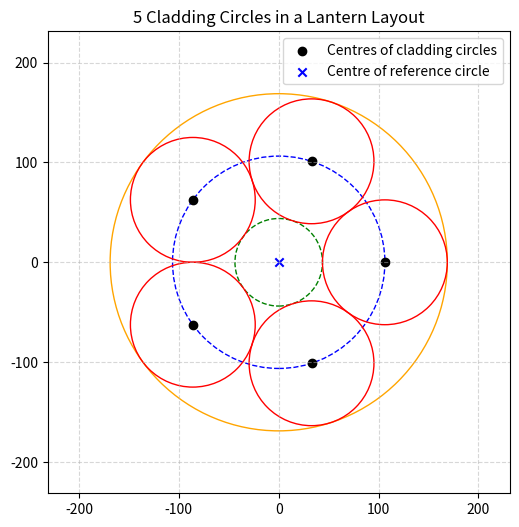
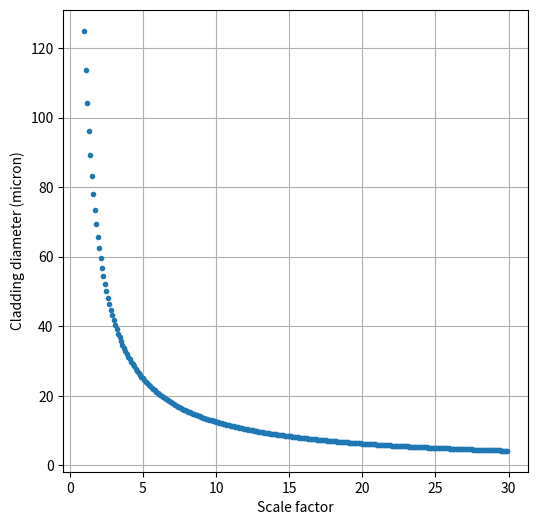

These charts were generated, in order, by the following Python code:
import numpy as np
import matplotlib.pyplot as plt


def lantern_layout(cladding_dia, n):
    """
    Computes the positions of 5 circles arranged in a circular fashion
    around a larger reference circle.

    Parameters:
        cladding_dia (float): Diameter of the smaller circles (cladding diameter).

    Returns:
        tuple: (R, centres_x, centres_y) where:
            R (float): Radius of the reference circle.
            centres_x (ndarray): x-coordinates of cladding circle centres.
            centres_y (ndarray): y-coordinates of cladding circle centres.
    """
    # Small circle (cladding) radius
    r = cladding_dia / 2

    # Compute the radius of the larger circle
    R = cladding_dia / (2 * np.sin(np.pi / n))

    # Angles for placing the circles
    angles = np.linspace(0, 2 * np.pi, n, endpoint=False)

    # Centre positions of small circles
    centres_x = R * np.cos(angles)
    centres_y = R * np.sin(angles)

    return R, centres_x, centres_y


def find_scale_factor(start_dia, n):
    scale_factor = np.arange(1, 30, 0.1)
    R_array = np.zeros(len(scale_factor))

    for i, scale in enumerate(scale_factor):
        R_array[i], _, _ = lantern_layout(start_dia / scale, n=n)

    return scale_factor, R_array


if __name__ == "__main__":

    # Example usage and plotting
    n = 5
    cladding_dia = 125  # Define the cladding diameter
    R, centres_x, centres_y = lantern_layout(cladding_dia, n)

    print(f"Radius of lantern modes: {R:.2f} micron")
    print(f"Radius of center core: {R - (cladding_dia / 2):.2f} micron")
    print(f"Radius of capillary: {R + (cladding_dia / 2):.2f} micron")

    # Create plot
    fig, ax = plt.subplots(figsize=(6, 6))
    ax.set_xlim(-R - cladding_dia, R + cladding_dia)
    ax.set_ylim(-R - cladding_dia, R + cladding_dia)
    ax.set_aspect("equal")

    # Draw larger reference circle
    lantern = plt.Circle(
        (0, 0),
        R,
        color="blue",
        fill=False,
        linestyle="dashed",
    )
    center_core = plt.Circle(
        (0, 0),
        R - (cladding_dia / 2),
        color="green",
        fill=False,
        linestyle="dashed",
    )

    capillary = plt.Circle(
        (0, 0),
        R + (cladding_dia / 2),
        color="orange",
        fill=False,
        linestyle="solid",
    )
    ax.add_patch(capillary)
    ax.add_patch(center_core)
    ax.add_patch(lantern)

    # Draw smaller cladding circles
    for x, y in zip(centres_x, centres_y):
        cladding = plt.Circle((x, y), cladding_dia / 2, color="red", fill=False)
        ax.add_patch(cladding)

    # Plot centre points
    ax.scatter(centres_x, centres_y, color="black", label="Centres of cladding circles")
    ax.scatter(0, 0, color="blue", marker="x", label="Centre of reference circle")

    # Labels and legend
    ax.set_title(f"{n} Cladding Circles in a Lantern Layout")
    ax.legend()
    plt.grid(True, linestyle="--", alpha=0.5)

    fig1, ax1 = plt.subplots(figsize=(6, 6))
    scale_factor, radius = find_scale_factor(start_dia=125, n=6)
    ax1.plot(scale_factor, radius, ".")
    ax1.set_ylabel("Cladding diameter (micron)")
    ax1.set_xlabel("Scale factor")
    ax1.grid(True)

    plt.show()
